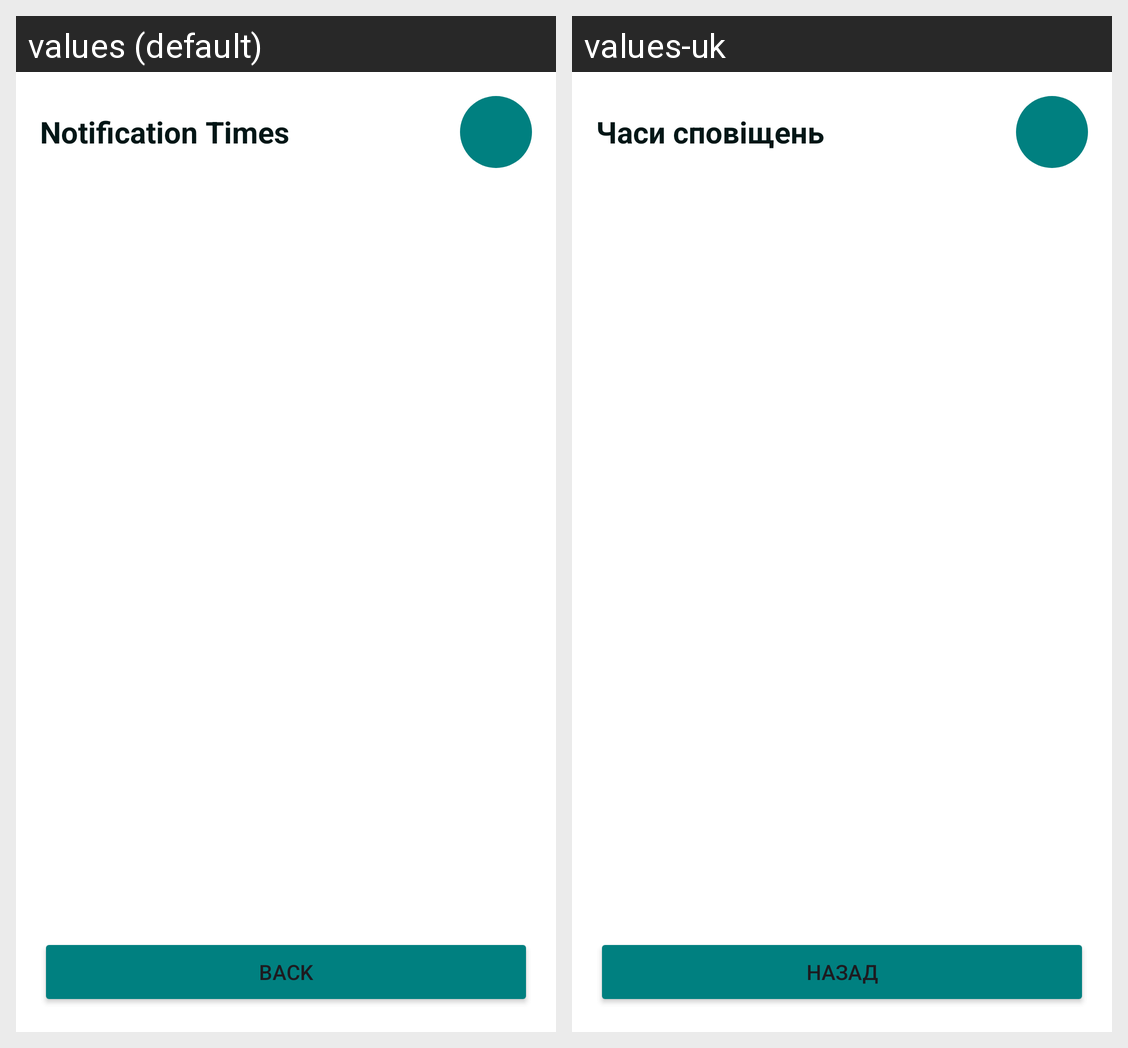

The same Android screen rendered under two of its app's locales, left to right. List the strings drawn on it with the default value and each locale's translation.
Android screen res/layout/activity_notification_times.xml rendered under 2 locales, left to right: values (default), values-uk. Device: Nexus 5 (rendered at 1080×1920; each locale shown at half size, 540×960, under a caption strip naming it); theme Theme.Proj_final.
Strings drawn on this screen, with the default value and each locale's value (text and hints the layout hard-codes, and strings that could not be matched under every locale, appear in the picture but are not listed):

notification_times
  values: Notification Times
  values-uk: Часи сповіщень

back
  values: Back
  values-uk: Назад
